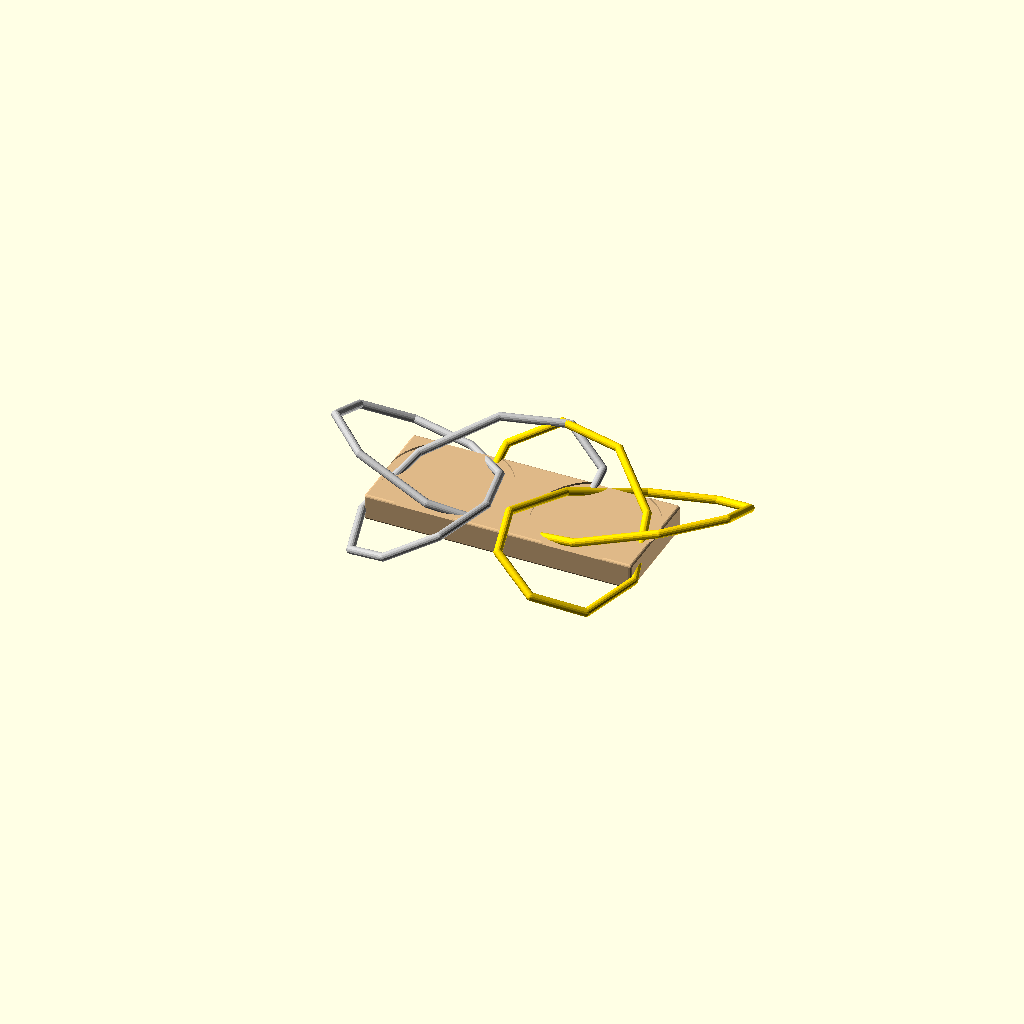
Cell 1: rendered with the file's own defaults.
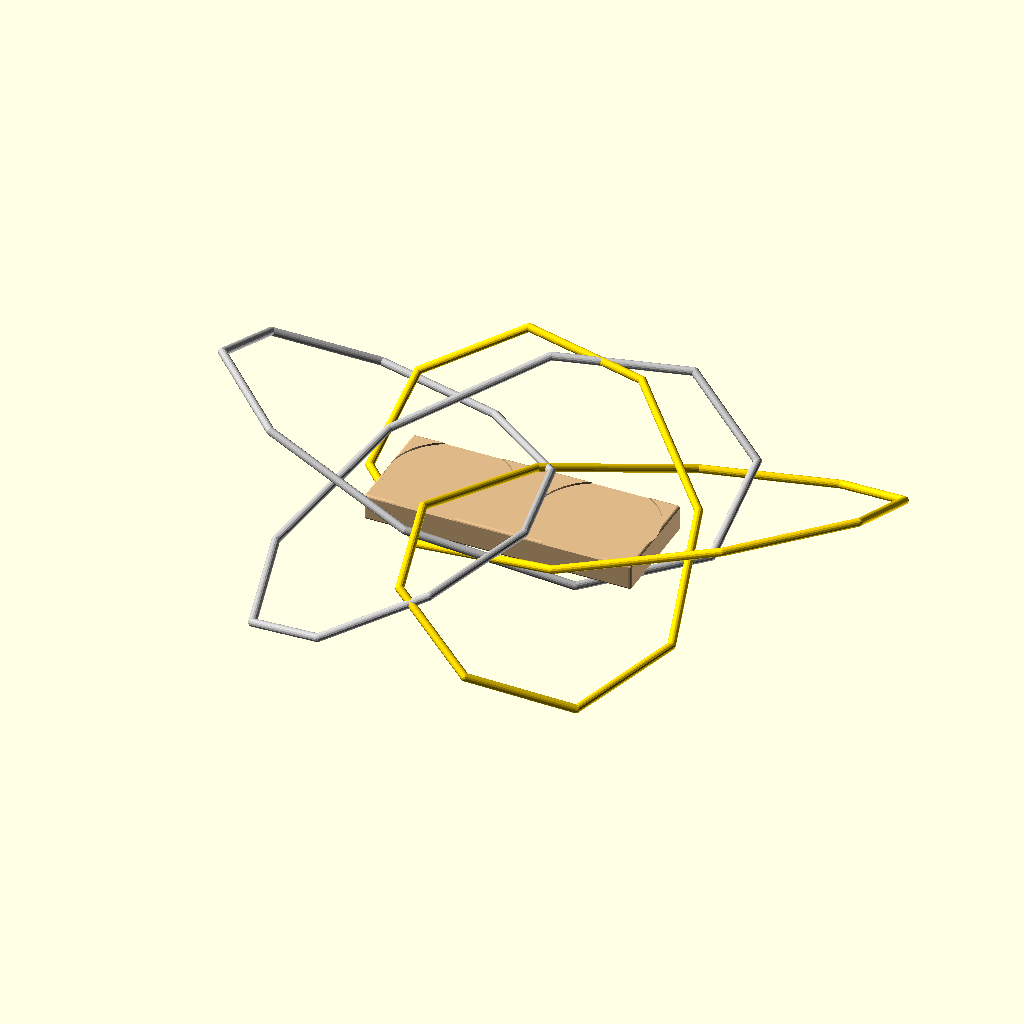
Cell 2 — p11_scale set to 70, the other parameters unchanged.
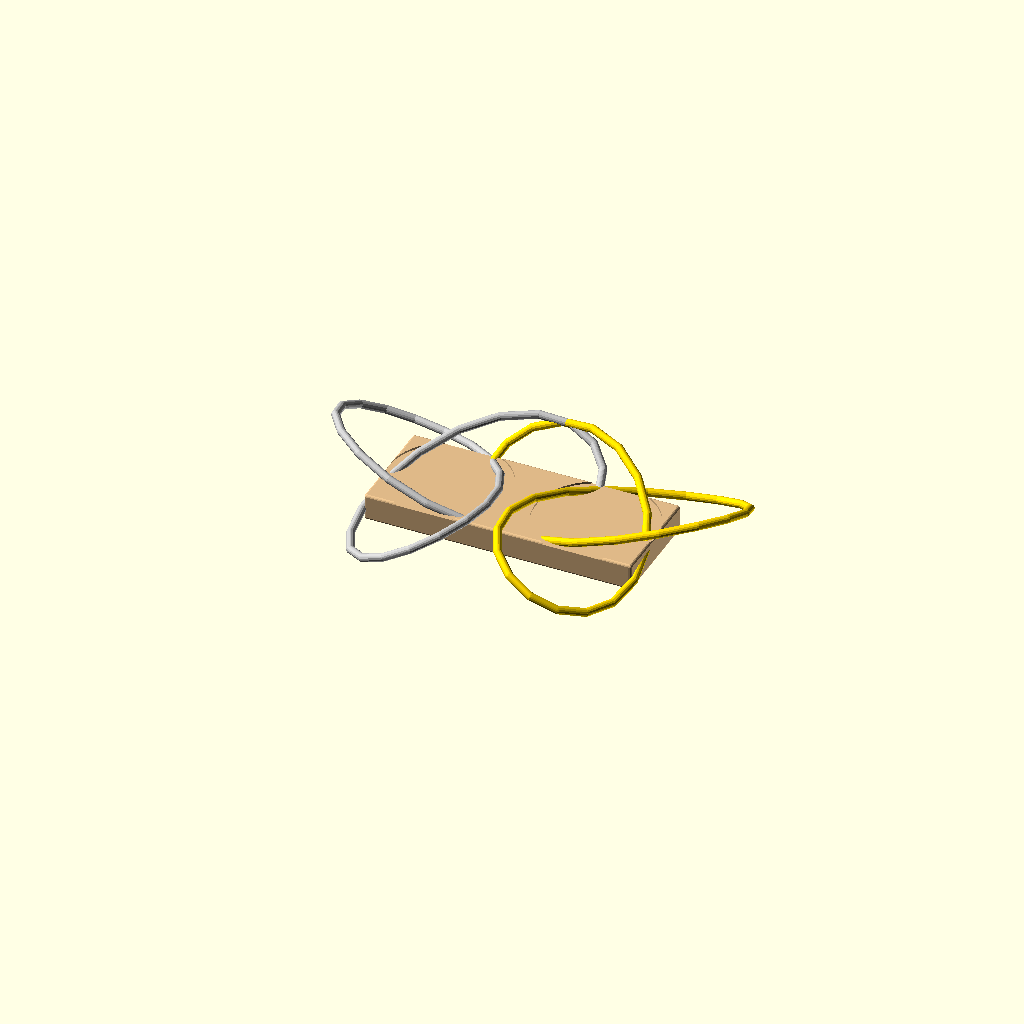
Cell 3 — p11_trefoil_steps set to 36, the other parameters unchanged.
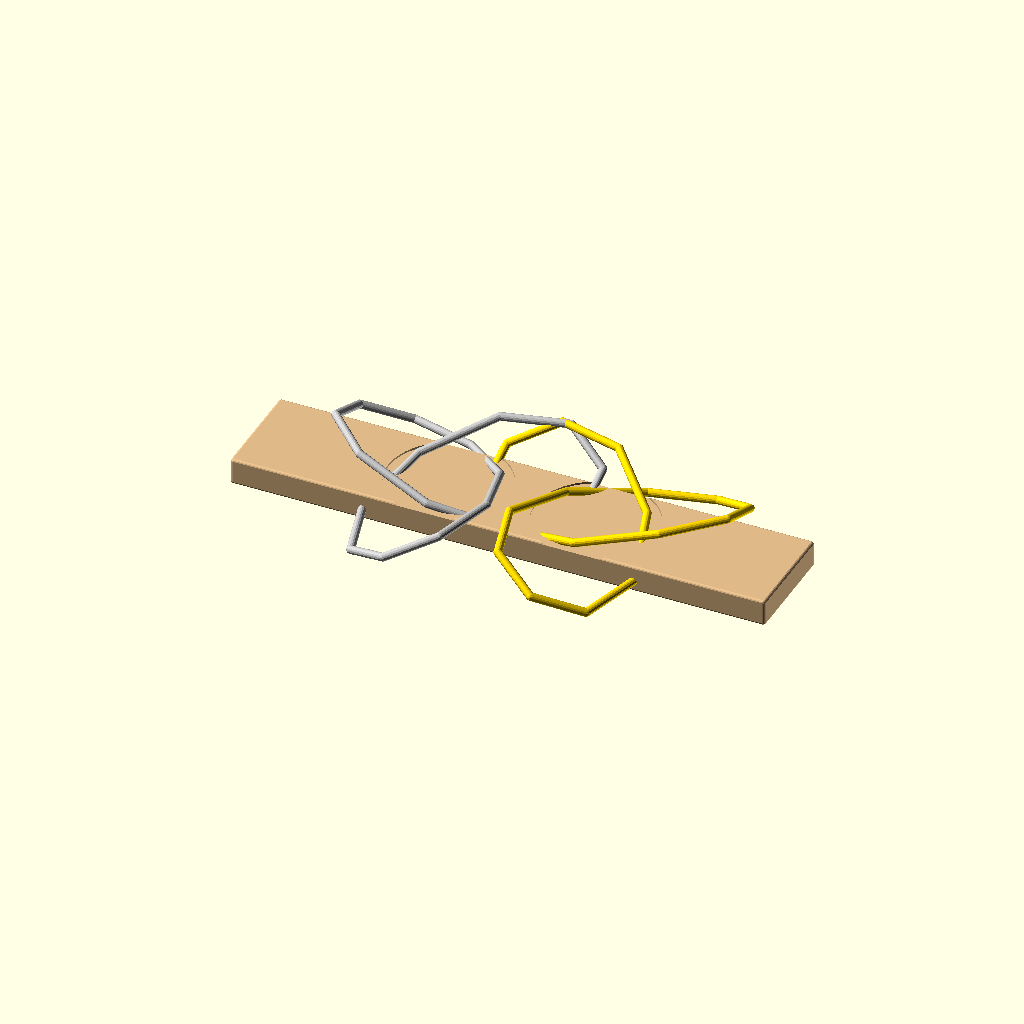
Cell 4: the same model with p11_base_w = 400.
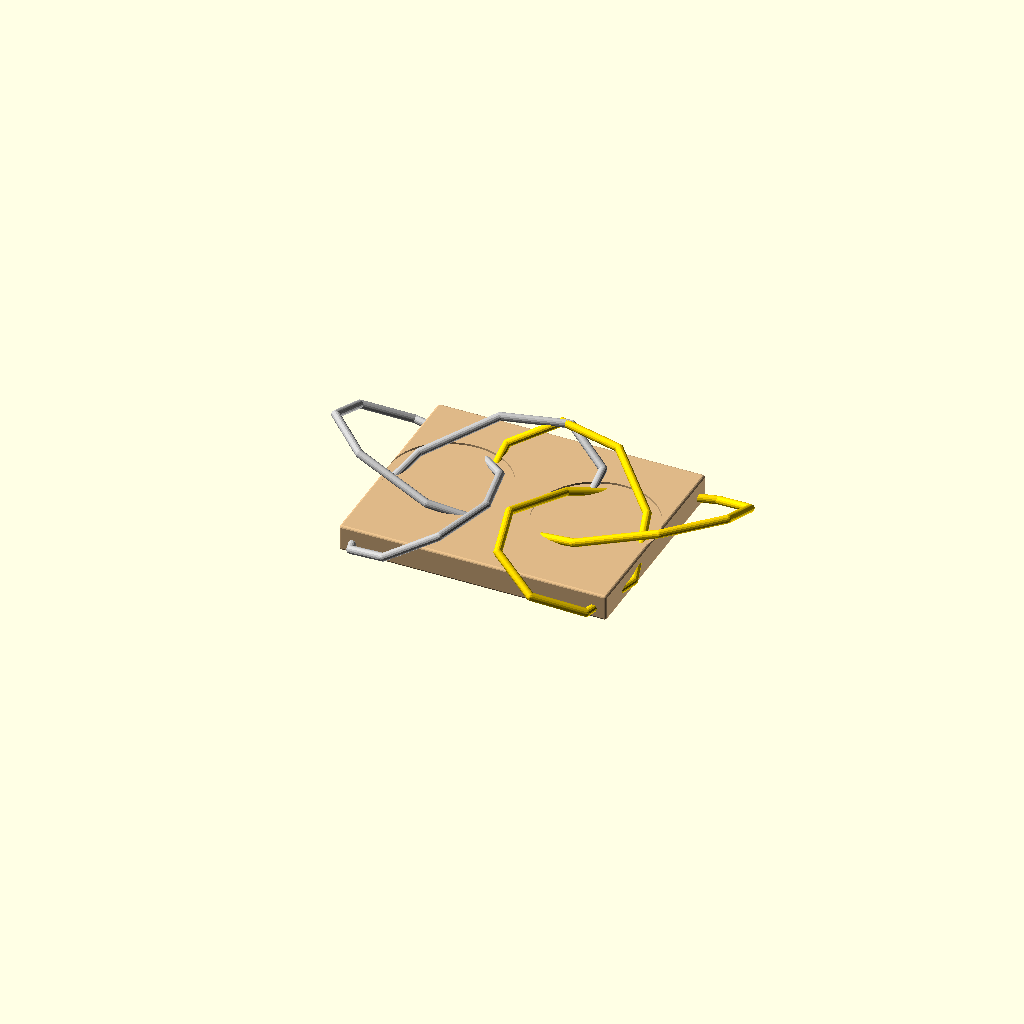
Cell 5 — p11_base_d set to 160, the other parameters unchanged.
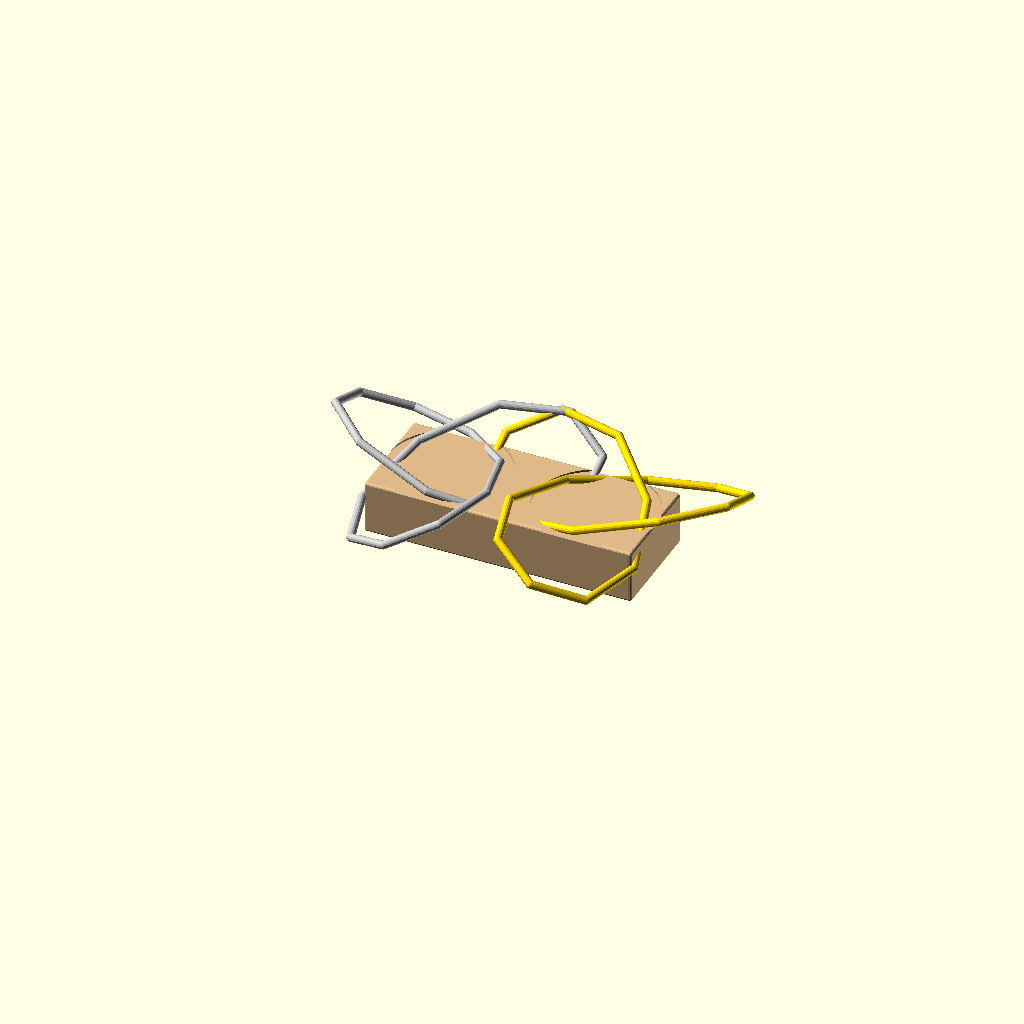
Cell 6: p11_base_h = 40 (everything else at default).
One fixed orthographic camera (rotation 55°, 0°, 25°; colour scheme Cornfield) for every cell.
Source of the model, scad/puzzle_11/mirror_gate.scad:
// EXKNOTS - Puzzle 11: Mirror Gate
// FDM 3D Printable Version
//
// Parts: trefoil_left (1) + trefoil_right (1) + base (1)
// Two mirror-image trefoil knot wire frames mounted on a wooden base.
// Print each trefoil flat (XY plane); base flat on bed.
//
// Print settings:
//   Trefoils: PLA, 0.20mm layers, 100% infill, 5 shells, supports needed
//   Base:     PLA wood-fill, 0.20mm layers, 30% infill, 3 shells, no supports
//
// Optimizations applied:
//   - Polyline rod hull-chain for smooth trefoil curves
//   - Layer height: 0.20mm standard for all parts
//   - Shell profile: "structural" for trefoils, "enclosure" for base

include <../common/parameters.scad>
use <../common/rod.scad>
use <../common/base.scad>
use <../common/corners.scad>
use <../common/shells.scad>
use <../common/layer_optimization.scad>
use <../common/bridges.scad>

// Puzzle-specific parameters
p11_scale = 35;
p11_trefoil_steps = 18;  // Keep low for CGAL hull-chain performance
p11_base_w = 200;
p11_base_d = 80;
p11_base_h = 20;
p11_recess_depth = 2;
p11_recess_r = 45;
p11_mount_offset_x = 55;  // Distance from center to each trefoil center

// Constraint assertions
assert(p11_scale > 0, "Trefoil scale must be positive");
assert(p11_base_w > p11_mount_offset_x * 2 + p11_scale,
       "Base must be wide enough to hold both trefoils");
assert(rod_d >= 4,
       str("Rod diameter (", rod_d, "mm) must be at least 4mm for structural integrity"));

// Part selector: "assembly" | "trefoil_left" | "trefoil_right" | "base"
part = "assembly";

if (part == "trefoil_left") {
    shell_info("trefoil_left", "structural");
    layer_opt_info("trefoil_left", p11_scale * 0.5, "standard");
    p11_trefoil(handedness=1);
} else if (part == "trefoil_right") {
    shell_info("trefoil_right", "structural");
    layer_opt_info("trefoil_right", p11_scale * 0.5, "standard");
    p11_trefoil(handedness=-1);
} else if (part == "base") {
    shell_info("base", "enclosure");
    layer_opt_info("base", p11_base_h, "standard");
    p11_base();
} else {
    p11_assembly();
}

// Generate trefoil knot point at parameter t with given handedness
function p11_trefoil_point(t, h) = [
    (sin(t) + 2 * sin(2 * t)) * p11_scale,
    (cos(t) - 2 * cos(2 * t)) * p11_scale,
    h * -sin(3 * t) * p11_scale * 0.5
];

// Generate full trefoil point array
function p11_trefoil_points(handedness) = [
    for (i = [0:p11_trefoil_steps])
        p11_trefoil_point(360 * i / p11_trefoil_steps, handedness)
];

// Trefoil knot wire frame
// handedness: 1 = left-handed, -1 = right-handed (mirror)
module p11_trefoil(handedness=1) {
    points = p11_trefoil_points(handedness);
    polyline_rod(points, rod_d);
}

// Wooden base with two colored recess areas
module p11_base() {
    difference() {
        // Main base
        rounded_cube([p11_base_w, p11_base_d, p11_base_h], r=2);

        // Left recess (for left trefoil)
        translate([-p11_mount_offset_x, 0, p11_base_h / 2 - p11_recess_depth + 0.5])
            cylinder(r=p11_recess_r, h=p11_recess_depth + 1, $fn=60);

        // Right recess (for right trefoil)
        translate([p11_mount_offset_x, 0, p11_base_h / 2 - p11_recess_depth + 0.5])
            cylinder(r=p11_recess_r, h=p11_recess_depth + 1, $fn=60);
    }
}

// Assembly view (for visualization only)
module p11_assembly() {
    // Base
    color("BurlyWood") p11_base();

    // Left-handed trefoil (silver)
    color("Silver")
    translate([-p11_mount_offset_x, 0, p11_base_h / 2 + rod_d / 2])
        p11_trefoil(handedness=1);

    // Right-handed trefoil (gold)
    color("Gold")
    translate([p11_mount_offset_x, 0, p11_base_h / 2 + rod_d / 2])
        p11_trefoil(handedness=-1);
}
Customizer parameters (derived from the source; name, type, default, range or options):
p11_scale: number, default 35
p11_trefoil_steps: number, default 18
p11_base_w: number, default 200
p11_base_d: number, default 80
p11_base_h: number, default 20
p11_recess_depth: number, default 2
p11_recess_r: number, default 45
p11_mount_offset_x: number, default 55
part: string, default "assembly"
